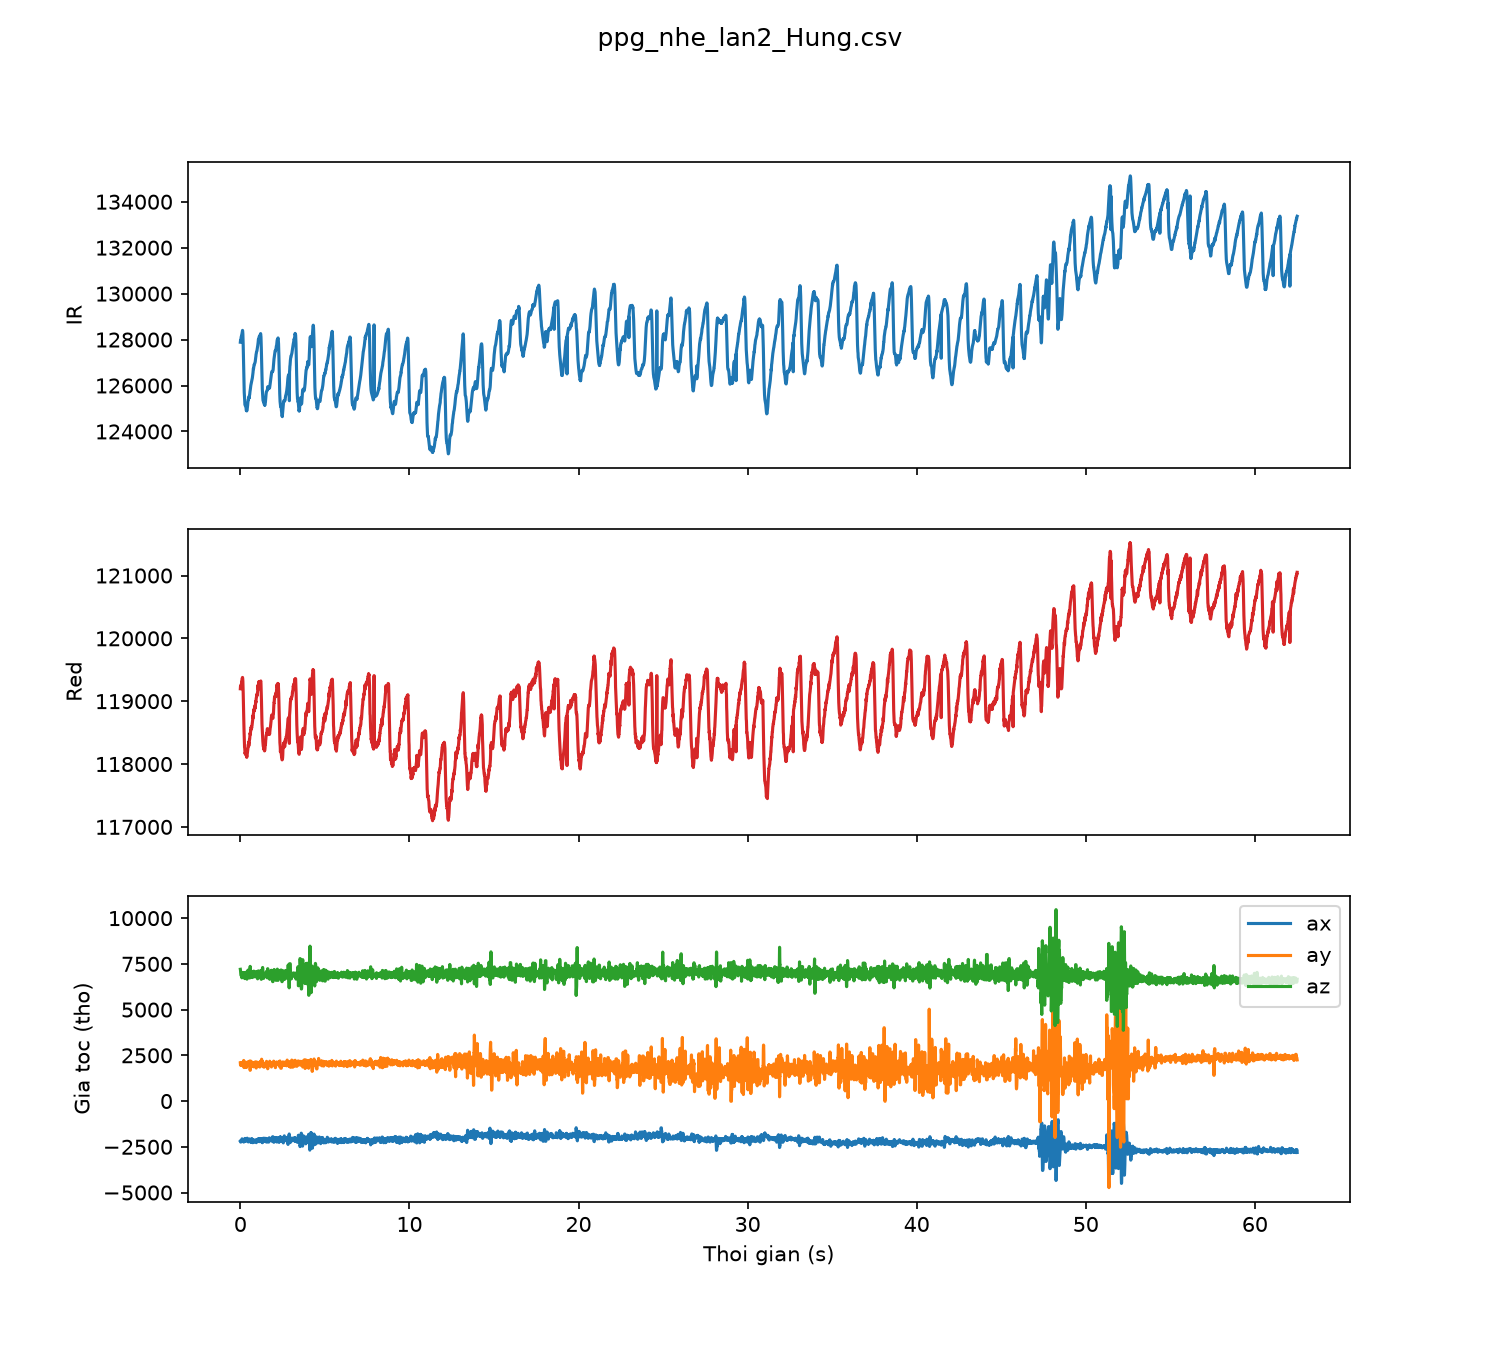

Values plotted in this chart, from the file beside it:
sample, t_s, red, ir, ax, ay, az
0, 0.00, 119198, 127885, -2185, 2085, 7203
1, 0.01, 119238, 127955, -2194, 1975, 7144
2, 0.02, 119237, 127944, -2243, 1950, 7001
3, 0.03, 119256, 128019, -2186, 2105, 6914
4, 0.04, 119259, 128053, -2186, 2105, 6914
5, 0.05, 119262, 128096, -2218, 2029, 6875
6, 0.06, 119268, 128145, -2150, 1977, 6840
7, 0.07, 119278, 128132, -2193, 2002, 6774
8, 0.08, 119308, 128199, -2140, 2027, 6744
9, 0.09, 119301, 128222, -2065, 2003, 6736
10, 0.10, 119348, 128273, -2065, 1977, 6851
11, 0.11, 119349, 128299, -2138, 2050, 6986
12, 0.12, 119374, 128385, -2144, 2092, 7007
13, 0.13, 119378, 128400, -2176, 2028, 6948
14, 0.14, 119359, 128350, -2201, 1924, 6930
15, 0.15, 119317, 128240, -2215, 1955, 6941
16, 0.16, 119239, 128026, -2210, 1994, 6820
17, 0.17, 119121, 127722, -2220, 2001, 6781
18, 0.18, 119012, 127366, -2159, 2106, 6928
19, 0.19, 118843, 126971, -2197, 2179, 7012
20, 0.20, 118745, 126650, -2229, 2220, 6992
21, 0.21, 118590, 126265, -2239, 2051, 7030
22, 0.22, 118520, 125953, -2166, 1830, 6964
23, 0.23, 118435, 125705, -2185, 1834, 6959
24, 0.24, 118328, 125544, -2155, 1898, 6953
25, 0.25, 118265, 125394, -2200, 2041, 6846
26, 0.26, 118258, 125327, -2074, 2114, 6695
27, 0.27, 118215, 125169, -2042, 2025, 6739
28, 0.28, 118166, 125140, -2097, 1973, 6795
29, 0.29, 118181, 125130, -2097, 1973, 6795
30, 0.30, 118161, 125103, -2170, 2125, 6901
31, 0.31, 118157, 125093, -2186, 1910, 6957
32, 0.32, 118152, 125076, -2186, 1910, 6957
33, 0.33, 118185, 125056, -2186, 1910, 6957
34, 0.34, 118152, 125013, -2186, 1910, 6957
35, 0.35, 118159, 124916, -2082, 1838, 7049
36, 0.36, 118126, 124914, -2082, 1838, 7049
37, 0.37, 118126, 124926, -2143, 1874, 6904
38, 0.38, 118106, 124893, -2143, 1874, 6904
39, 0.39, 118139, 124919, -2042, 2044, 6663
40, 0.40, 118139, 124948, -2053, 2038, 6722
41, 0.41, 118161, 124998, -2032, 2128, 6829
42, 0.42, 118184, 125046, -2134, 2083, 6859
43, 0.43, 118207, 125126, -2143, 2009, 6804
44, 0.44, 118217, 125214, -2113, 1957, 6867
45, 0.45, 118255, 125294, -2211, 2021, 7157
46, 0.46, 118276, 125325, -2229, 2132, 7086
47, 0.47, 118309, 125393, -2196, 2135, 6963
48, 0.48, 118301, 125394, -2219, 2045, 6856
49, 0.49, 118350, 125448, -2162, 2058, 6841
50, 0.50, 118287, 125452, -2132, 2052, 6942
51, 0.51, 118329, 125515, -2124, 2009, 6898
52, 0.52, 118350, 125473, -2092, 1955, 6773
53, 0.53, 118361, 125462, -2146, 2066, 6732
54, 0.54, 118394, 125577, -2146, 2066, 6732
55, 0.55, 118392, 125587, -2149, 2139, 6733
56, 0.56, 118432, 125692, -2072, 2192, 6731
57, 0.57, 118449, 125731, -2192, 1890, 7011
58, 0.58, 118493, 125776, -2189, 1679, 7364
59, 0.59, 118472, 125827, -2236, 1793, 7281
... 6,191 more rows
